Run: headless pygame with SDL's dummy video driver; simulated clock (each Clock.tick advances the game by its frame time, no real sleeping); random seed 0; keys injected as events and as key.get_pressed() state; no mouse input.
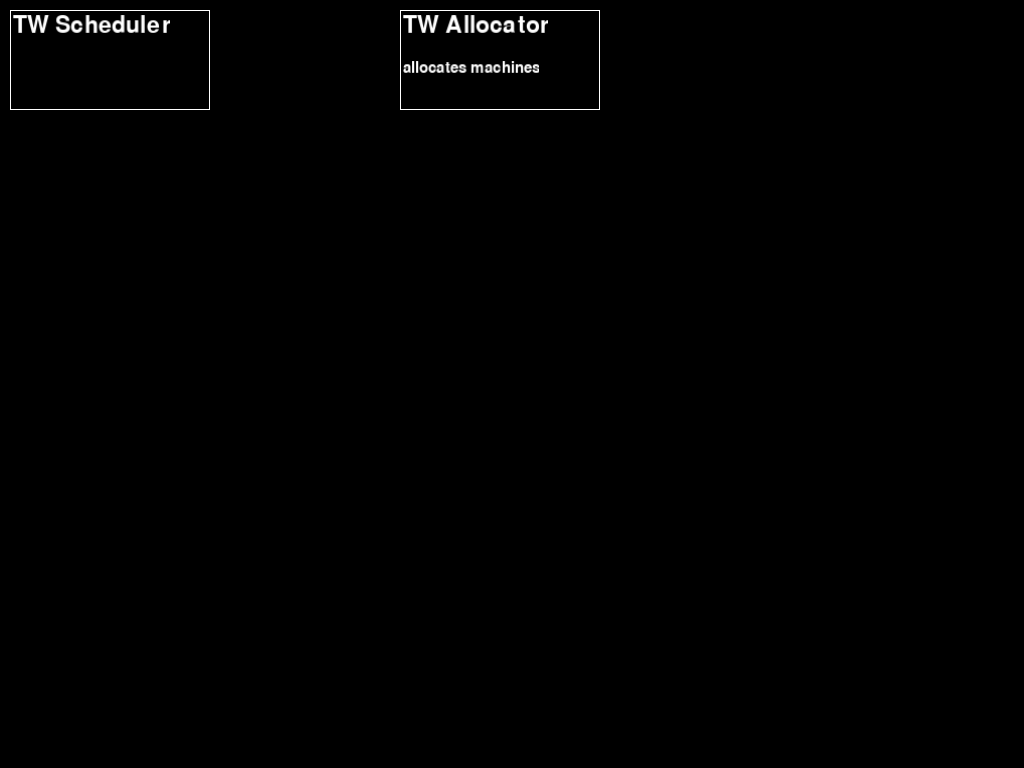
Frame 1 of 4 · flips 1–60 · no input
Frame 2 of 4 · flips 61–180 · tapped SPACE, RETURN · held RIGHT (→), D · screen unchanged from frame 1, image omitted
Frame 3 of 4 · flips 181–300 · held DOWN (↓), S · screen unchanged from frame 2, image omitted
Frame 4 of 4 · flips 301–420 · held LEFT (←), A, UP (↑), W · screen unchanged from frame 3, image omitted

The pygame program that drew these frames:

import pygame

pygame.init()
SCREEN = pygame.display.set_mode((1024,768))
FONT = pygame.font.SysFont("",34)
SMALLFNT = pygame.font.SysFont("", 22)
LAYER = 0
SCALE = 1

class Comp:
    def __init__(self, x,y,name,desc = "", layer=0,w=200,h=100):
        self.x = x
        self.y = y
        self.w = w
        self.h = h
        self.name = name
        self.desc = desc
        self.layer = layer

    def draw(self):
        global SCREEN
        if self.layer == LAYER:
            pygame.draw.rect(SCREEN,(255,255,255),(self.x*SCALE,self.y*SCALE,self.w*SCALE,self.h*SCALE),1)
            fnt = FONT.render(self.name,True,(255,255,255))
            sfnt = SMALLFNT.render(self.desc,True,(255,255,255))
            fnt = pygame.transform.rotozoom(fnt, 0, SCALE)
            sfnt = pygame.transform.rotozoom(sfnt, 0, SCALE)
            SCREEN.blit(fnt,((self.x+3)*SCALE,(self.y+3)*SCALE))
            SCREEN.blit(sfnt,((self.x+3)*SCALE,(self.y+50)*SCALE))

if __name__ == "__main__":
    RUN = True

    comps = [Comp(10,10,"TW Scheduler"), 
         Comp(400,10,"TW Allocator", "allocates machines")
         ]

    while RUN:
        for event in pygame.event.get():
            if event.type == pygame.WINDOWCLOSE:
                RUN = False
            if event.type == pygame.KEYDOWN and event.key == pygame.K_ESCAPE:
                RUN = False
            elif event.type == pygame.MOUSEWHEEL:
                SCALE += event.y/10
                if SCALE < .5:
                    SCALE = .5
                if SCALE > 4:
                   SCALE = 4
 
        SCREEN.fill((0,0,0))
        for c in comps:
            c.draw()
        pygame.display.update()

    pygame.quit()
